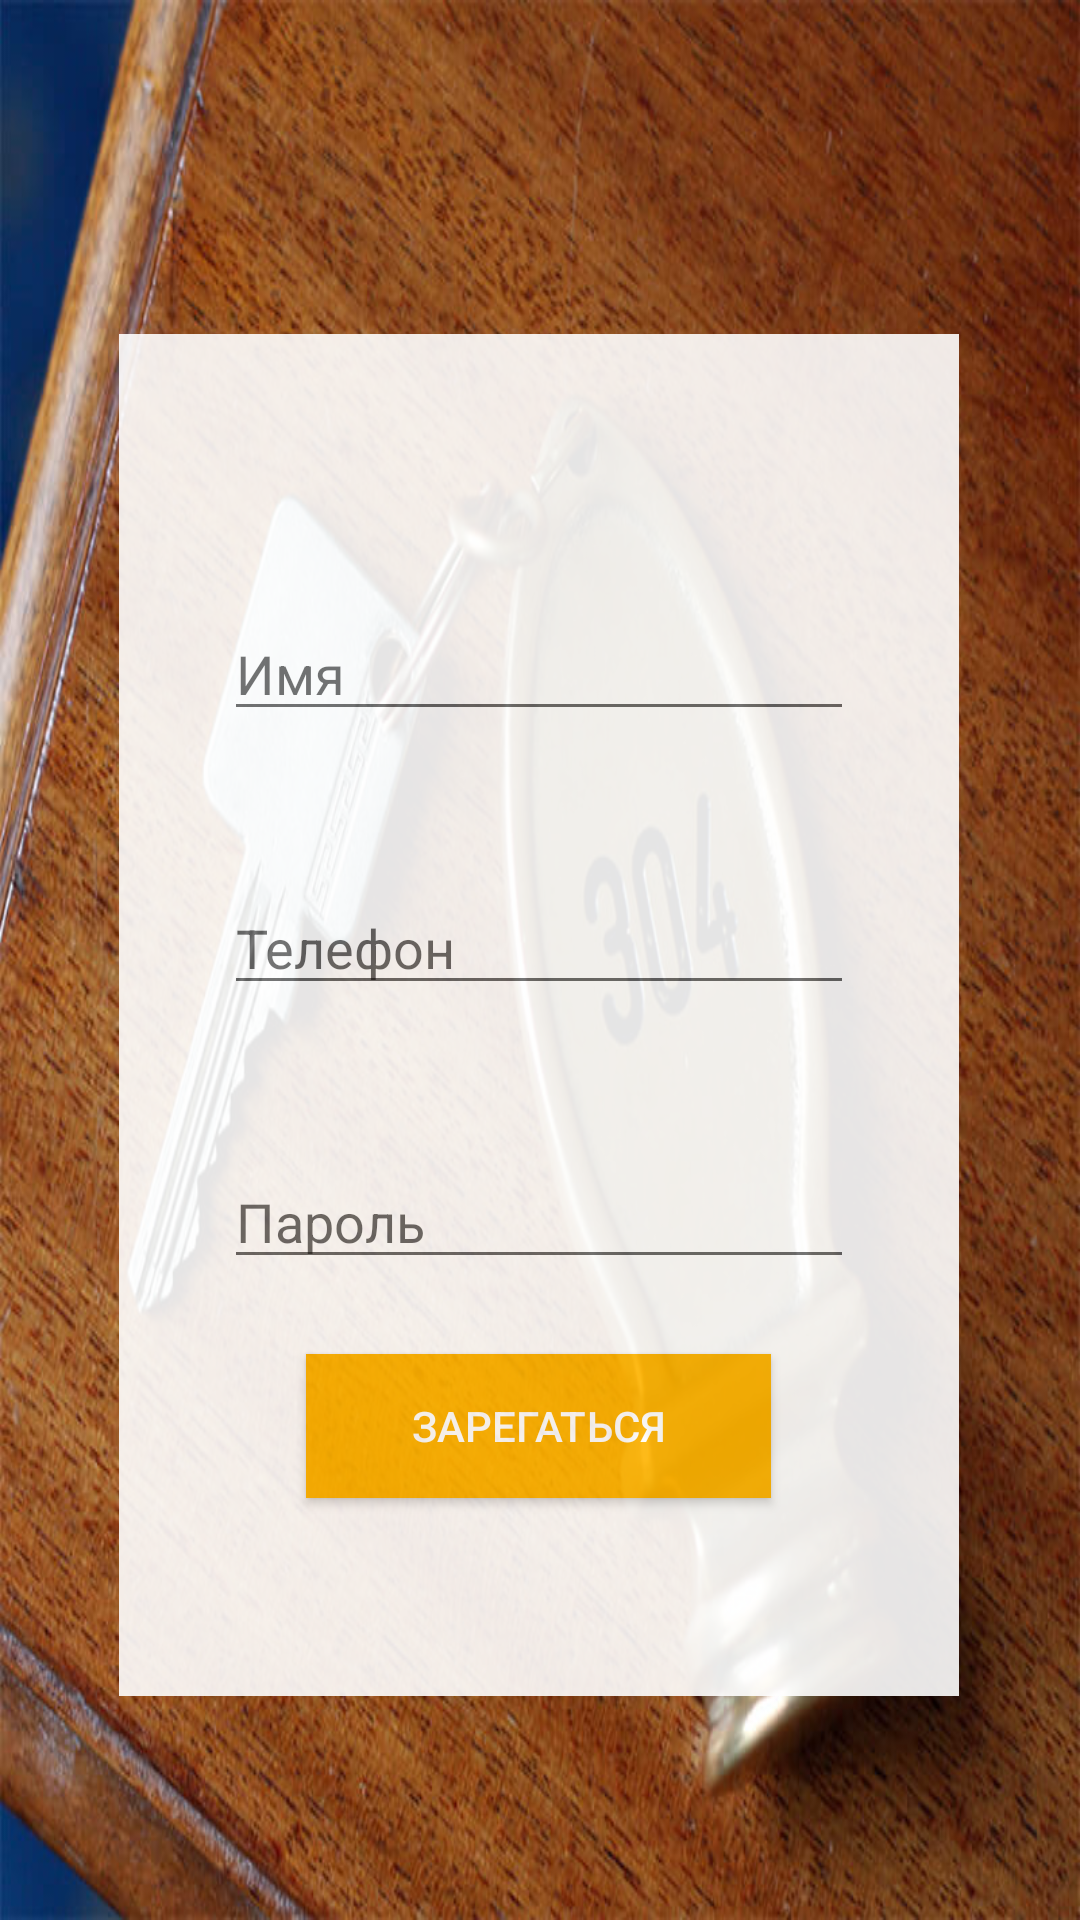

Here is an Android app screen rendered from its layout file. Give the layout XML and the strings, colors and styles it references.
<!-- AndroidManifest.xml: application theme Theme.AppCompat.DayNight.NoActionBar -->
<!-- res/layout/activity_registration.xml -->
<?xml version="1.0" encoding="utf-8"?>
<androidx.constraintlayout.widget.ConstraintLayout xmlns:android="http://schemas.android.com/apk/res/android"
    xmlns:app="http://schemas.android.com/apk/res-auto"
    xmlns:tools="http://schemas.android.com/tools"
    android:layout_width="match_parent"
    android:layout_height="match_parent"
    tools:context=".Reg"
    android:background="@drawable/mainback"
    >

    <LinearLayout
        android:layout_width="280dp"
        android:layout_height="454dp"
        android:gravity="center"
        android:orientation="vertical"
        app:layout_constraintBottom_toBottomOf="parent"
        app:layout_constraintEnd_toEndOf="parent"
        app:layout_constraintHorizontal_bias="0.496"
        app:layout_constraintStart_toStartOf="parent"
        app:layout_constraintTop_toTopOf="parent"
        app:layout_constraintVertical_bias="0.599"
        android:background="@color/white"
        android:alpha="0.90">

        <EditText
            android:id="@+id/name_reg"
            android:layout_width="wrap_content"
            android:layout_height="wrap_content"
            android:layout_marginTop="25dp"
            android:layout_marginBottom="25dp"
            android:ems="10"
            android:hint="Имя"
            android:inputType="textPersonName" />

        <EditText
            android:id="@+id/phone_reg"
            android:layout_width="wrap_content"
            android:layout_height="wrap_content"
            android:layout_marginTop="25dp"
            android:layout_marginBottom="25dp"
            android:ems="10"
            android:hint="Телефон"
            android:inputType="textPersonName" />

        <EditText
            android:id="@+id/pass_reg"
            android:layout_width="wrap_content"
            android:layout_height="wrap_content"
            android:layout_marginTop="25dp"
            android:layout_marginBottom="25dp"
            android:ems="10"
            android:hint="Пароль"
            android:inputType="textPersonName" />

        <Button
            android:id="@+id/reg_reg"
            android:layout_width="155dp"
            android:layout_height="wrap_content"
            android:background="#feb300"
            android:textColor="@color/white"
            android:text="Зарегаться" />
    </LinearLayout>

</androidx.constraintlayout.widget.ConstraintLayout>
<!-- resources referenced by this layout -->
<resources>
  <!-- drawable mainback: jpg bitmap (drawable, 133693 bytes) -->
  <!-- not gathered from this repository: default colours our renderer supplied (Android Studio template values) -->
  <color name="white">#FFFFFFFF</color>
</resources>
